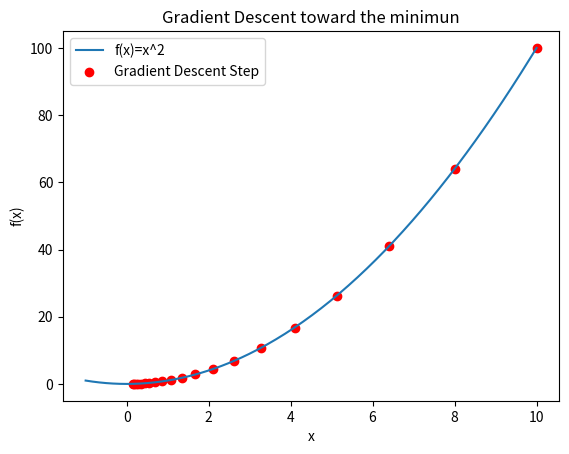

Generate this figure with matplotlib:
#Coding eercise
#f(x) = x^2

import numpy as np
import matplotlib.pyplot as plt

#define f(x)
def f(x):
    return x**2

#define gradient descent
def grad(x):
    return 2*x

#for visualization adding history of x
history = []
#initialize

learning_rate = 0.1

x = 10

#run gradient descent

print("i\tx\tf(x)\n")
for i in range(20):

    gradient = grad(x)
    history.append(x)
    x = x - learning_rate * gradient

    
    print(f"{i+1}\t{x}\t{f(x)}\n")

#visualizing optimization

xs = np.linspace(-1, 10, 200)
ys = xs ** 2

plt.plot(xs, ys, label="f(x)=x^2")
plt.scatter(history, [h**2 for h in history], color = "red", label="Gradient Descent Step")
plt.xlabel("x")
plt.ylabel("f(x)")
plt.title("Gradient Descent toward the minimun")
plt.legend()
plt.show()
